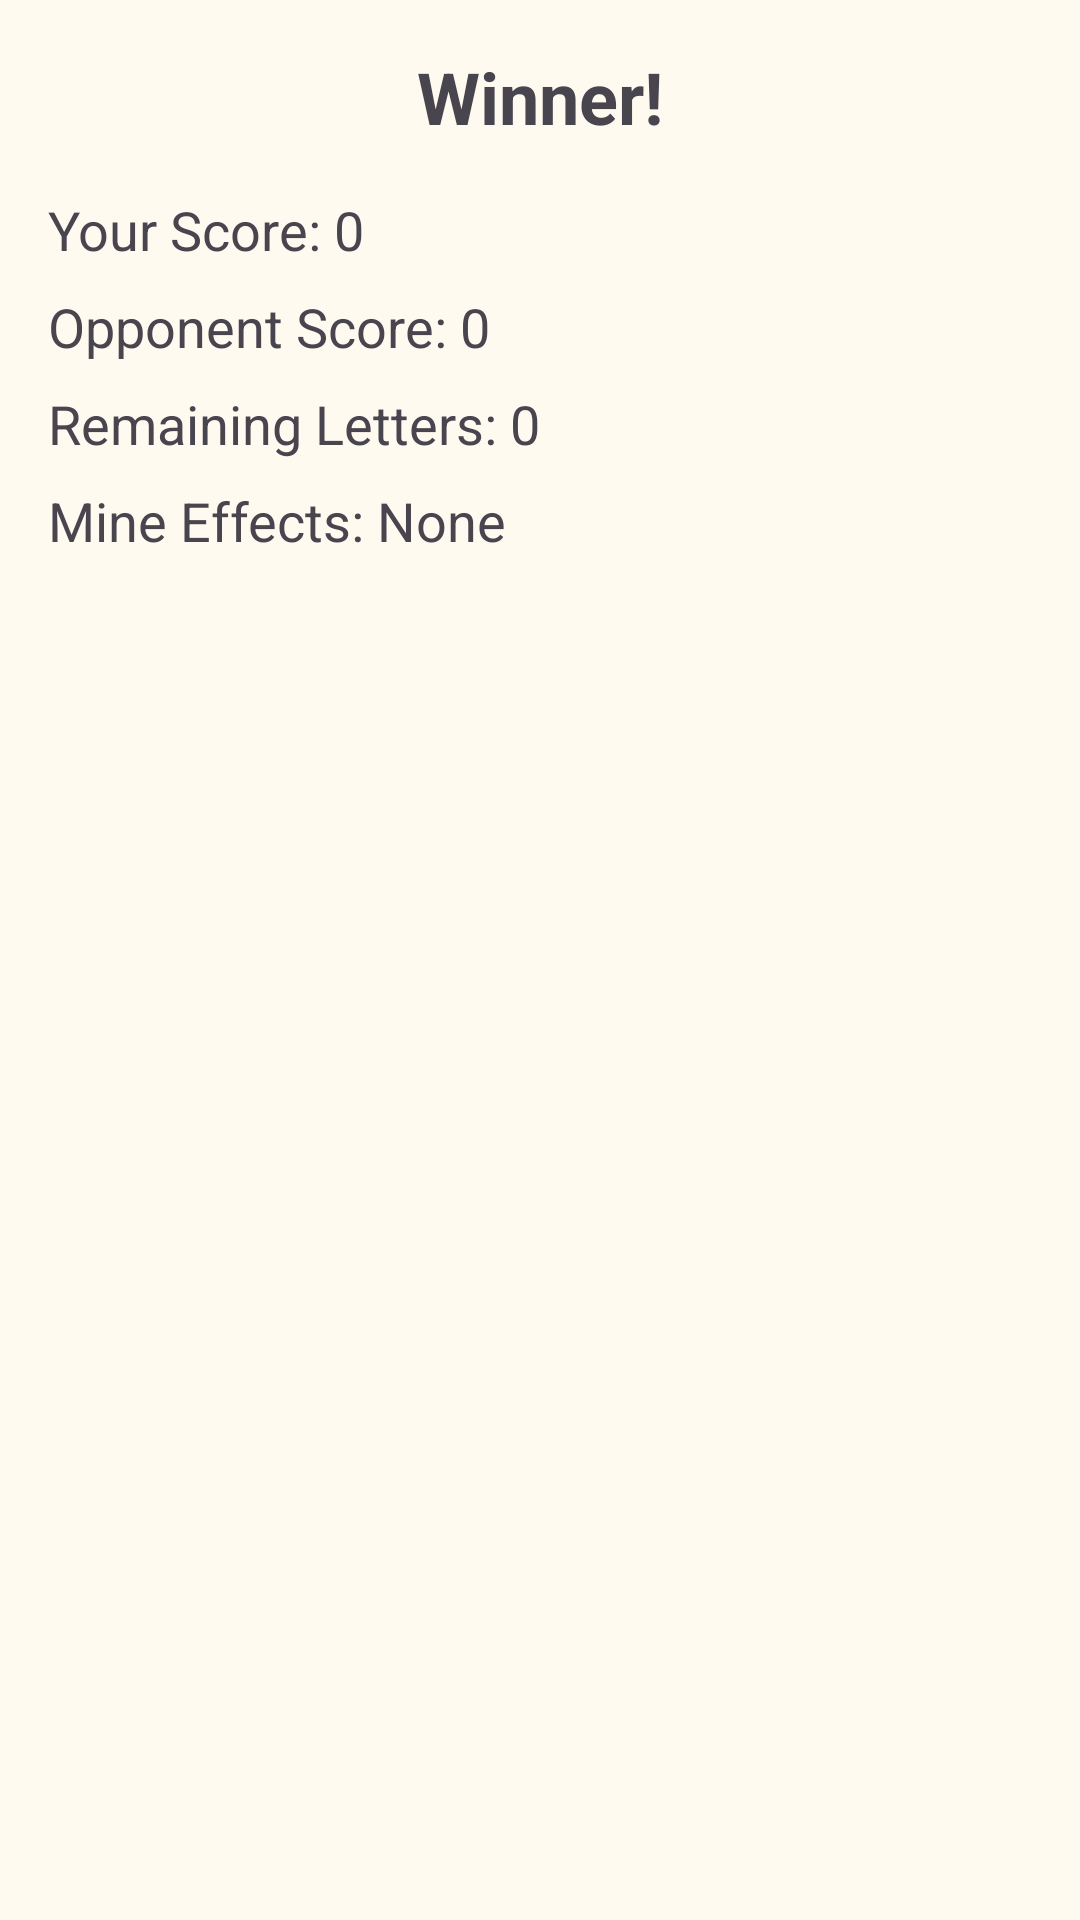

Produce the Android XML layout that renders to this screen, including the resource entries it uses.
<!-- AndroidManifest.xml: application theme Theme.Kilemilek -->
<!-- res/layout/dialog_game_summary.xml -->
<LinearLayout xmlns:android="http://schemas.android.com/apk/res/android"
    android:layout_width="match_parent"
    android:layout_height="wrap_content"
    android:orientation="vertical"
    android:padding="16dp">

    <TextView
        android:id="@+id/winner_text"
        android:layout_width="match_parent"
        android:layout_height="wrap_content"
        android:text="Winner!"
        android:textSize="24sp"
        android:textStyle="bold"
        android:gravity="center"
        android:layout_marginBottom="16dp"/>

    <TextView
        android:id="@+id/total_score"
        android:layout_width="match_parent"
        android:layout_height="wrap_content"
        android:text="Your Score: 0"
        android:textSize="18sp"
        android:layout_marginBottom="8dp"/>

    <TextView
        android:id="@+id/opponent_score"
        android:layout_width="match_parent"
        android:layout_height="wrap_content"
        android:text="Opponent Score: 0"
        android:textSize="18sp"
        android:layout_marginBottom="8dp"/>

    <TextView
        android:id="@+id/remaining_letters"
        android:layout_width="match_parent"
        android:layout_height="wrap_content"
        android:text="Remaining Letters: 0"
        android:textSize="18sp"
        android:layout_marginBottom="8dp"/>

    <TextView
        android:id="@+id/mine_effects"
        android:layout_width="match_parent"
        android:layout_height="wrap_content"
        android:text="Mine Effects: None"
        android:textSize="18sp"
        android:layout_marginBottom="8dp"/>
</LinearLayout>
<!-- resources referenced by this layout -->
<resources>
  <style name="Theme.Kilemilek" parent="Base.Theme.Kilemilek" />
  <style name="Base.Theme.Kilemilek" parent="Theme.Material3.DayNight.NoActionBar">
          
          <item name="colorPrimary">@color/primary</item>
          <item name="colorPrimaryDark">@color/primary_dark</item>
          <item name="colorPrimaryVariant">@color/primary_light</item>
  
          
          <item name="colorSecondary">@color/accent</item>
          <item name="colorSecondaryVariant">@color/accent_dark</item>
  
          
          <item name="android:statusBarColor">@color/primary_dark</item>
  
          
          <item name="android:textColorPrimary">@color/text_primary</item>
          <item name="android:textColorSecondary">@color/text_secondary</item>
  
          
          <item name="android:colorBackground">@color/background</item>
  
      </style>
  <color name="primary">#E53935</color>
  <color name="primary_dark">#C62828</color>
  <color name="primary_light">#FFCDD2</color>
  <color name="accent">#FF9800</color>
  <color name="accent_dark">#F57C00</color>
  <color name="text_primary">#212121</color>
  <color name="text_secondary">#757575</color>
  <color name="background">#FFFAF0</color>
</resources>
